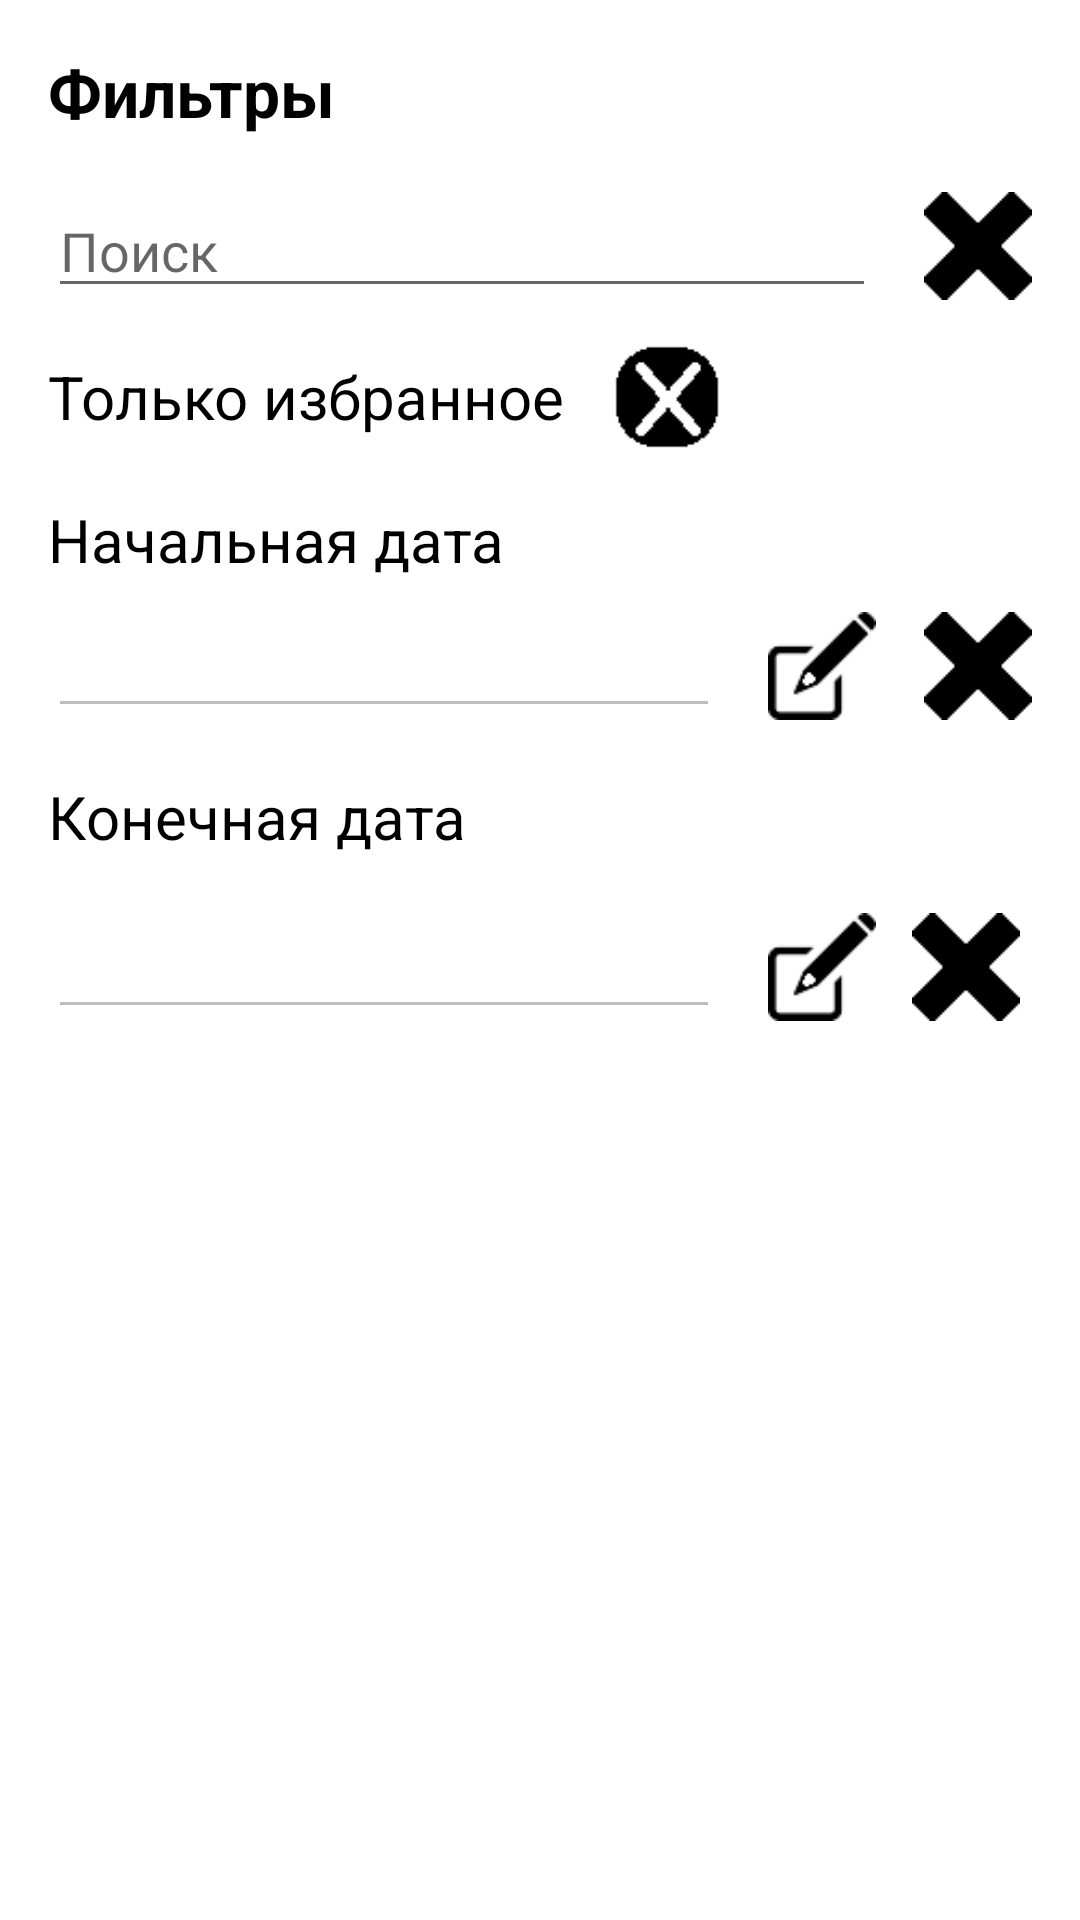

Here is an Android app screen rendered from its layout file. Give the layout XML and the strings, colors and styles it references.
<!-- AndroidManifest.xml: application theme Theme.DBAProject -->
<!-- res/layout/filters_dialog.xml -->
<?xml version="1.0" encoding="utf-8"?>
<androidx.constraintlayout.widget.ConstraintLayout xmlns:android="http://schemas.android.com/apk/res/android"
    xmlns:app="http://schemas.android.com/apk/res-auto"
    xmlns:tools="http://schemas.android.com/tools"
    android:layout_width="match_parent"
    android:layout_height="wrap_content"
    android:padding="16dp">

    <TextView
        android:id="@+id/textView3"
        android:layout_width="wrap_content"
        android:layout_height="wrap_content"
        android:text="@string/filters"
        android:textColor="@color/black"
        android:textSize="22sp"
        android:textStyle="bold"
        app:layout_constraintStart_toStartOf="parent"
        app:layout_constraintTop_toTopOf="parent" />

    <EditText
        android:id="@+id/searchInput"
        android:layout_width="0dp"
        android:layout_height="wrap_content"
        android:layout_marginTop="16dp"
        android:layout_marginEnd="16dp"
        android:ems="10"
        android:hint="@string/search"
        app:layout_constraintEnd_toStartOf="@+id/clearSearchInputBtn"
        app:layout_constraintStart_toStartOf="parent"
        app:layout_constraintTop_toBottomOf="@+id/textView3" />

    <ImageButton
        android:id="@+id/clearSearchInputBtn"
        android:layout_width="36dp"
        android:layout_height="36dp"
        android:background="@android:color/transparent"
        android:scaleType="fitCenter"
        app:layout_constraintBottom_toBottomOf="@+id/searchInput"
        app:layout_constraintEnd_toEndOf="parent"
        app:layout_constraintTop_toTopOf="@+id/searchInput"
        app:srcCompat="@drawable/black_cross" />

    <ImageButton
        android:id="@+id/clearFromDateBtn"
        android:layout_width="36dp"
        android:layout_height="36dp"
        android:background="@android:color/transparent"
        android:scaleType="fitCenter"
        app:layout_constraintBottom_toBottomOf="@+id/changeFromDateBtn"
        app:layout_constraintEnd_toEndOf="parent"
        app:layout_constraintTop_toTopOf="@+id/changeFromDateBtn"
        app:srcCompat="@drawable/black_cross" />

    <ImageButton
        android:id="@+id/clearToDateBtn"
        android:layout_width="36dp"
        android:layout_height="36dp"
        android:layout_marginEnd="4dp"
        android:background="@android:color/transparent"
        android:scaleType="fitCenter"
        app:layout_constraintBottom_toBottomOf="@+id/changeToDateBtn"
        app:layout_constraintEnd_toEndOf="parent"
        app:layout_constraintTop_toTopOf="@+id/changeToDateBtn"
        app:srcCompat="@drawable/black_cross" />

    <TextView
        android:id="@+id/textView9"
        android:layout_width="wrap_content"
        android:layout_height="wrap_content"
        android:layout_marginTop="16dp"
        android:text="@string/start_date"
        android:textColor="@color/black"
        android:textSize="20sp"
        app:layout_constraintStart_toStartOf="parent"
        app:layout_constraintTop_toBottomOf="@+id/onlySelectedCheckbox" />

    <TextView
        android:id="@+id/textView13"
        android:layout_width="wrap_content"
        android:layout_height="wrap_content"
        android:layout_marginTop="16dp"
        android:text="@string/end_date"
        android:textColor="@color/black"
        android:textSize="20sp"
        app:layout_constraintStart_toStartOf="parent"
        app:layout_constraintTop_toBottomOf="@+id/fromDateOut" />

    <TextView
        android:id="@+id/textView11"
        android:layout_width="wrap_content"
        android:layout_height="wrap_content"
        android:layout_marginTop="16dp"
        android:text="@string/only_selected"
        android:textColor="@color/black"
        android:textSize="20sp"
        app:layout_constraintStart_toStartOf="parent"
        app:layout_constraintTop_toBottomOf="@+id/searchInput" />

    <CheckBox
        android:id="@+id/onlySelectedCheckbox"
        android:layout_width="36dp"
        android:layout_height="36dp"
        android:layout_marginStart="16dp"
        android:background="@drawable/shape_checkbox_background"
        android:button="@null"
        android:textSize="18sp"
        app:layout_constraintBottom_toBottomOf="@+id/textView11"
        app:layout_constraintStart_toEndOf="@+id/textView11"
        app:layout_constraintTop_toTopOf="@+id/textView11" />

    <EditText
        android:id="@+id/fromDateOut"
        android:layout_width="0dp"
        android:layout_height="wrap_content"
        android:layout_marginTop="8dp"
        android:layout_marginEnd="16dp"
        android:ems="10"
        android:enabled="false"
        android:inputType="textPersonName"
        app:layout_constraintEnd_toStartOf="@+id/changeFromDateBtn"
        app:layout_constraintStart_toStartOf="parent"
        app:layout_constraintTop_toBottomOf="@+id/textView9" />

    <EditText
        android:id="@+id/toDateOut"
        android:layout_width="0dp"
        android:layout_height="wrap_content"
        android:layout_marginTop="16dp"
        android:layout_marginEnd="16dp"
        android:ems="10"
        android:enabled="false"
        android:inputType="textPersonName"
        app:layout_constraintEnd_toStartOf="@+id/changeFromDateBtn"
        app:layout_constraintHorizontal_bias="1.0"
        app:layout_constraintStart_toStartOf="parent"
        app:layout_constraintTop_toBottomOf="@+id/textView13" />

    <ImageButton
        android:id="@+id/changeFromDateBtn"
        android:layout_width="36dp"
        android:layout_height="36dp"
        android:layout_marginEnd="16dp"
        android:background="@android:color/transparent"
        android:scaleType="fitCenter"
        app:layout_constraintBottom_toBottomOf="@+id/fromDateOut"
        app:layout_constraintEnd_toStartOf="@+id/clearFromDateBtn"
        app:layout_constraintTop_toTopOf="@+id/fromDateOut"
        app:srcCompat="@drawable/ic_edit" />

    <ImageButton
        android:id="@+id/changeToDateBtn"
        android:layout_width="36dp"
        android:layout_height="36dp"
        android:layout_marginEnd="16dp"
        android:background="@android:color/transparent"
        android:scaleType="fitCenter"
        app:layout_constraintBottom_toBottomOf="@+id/toDateOut"
        app:layout_constraintEnd_toStartOf="@+id/clearFromDateBtn"
        app:layout_constraintTop_toTopOf="@+id/toDateOut"
        app:srcCompat="@drawable/ic_edit" />

    <androidx.appcompat.widget.LinearLayoutCompat
        android:layout_width="0dp"
        android:layout_height="wrap_content"
        android:layout_marginTop="16dp"
        android:orientation="horizontal"
        app:layout_constraintBottom_toBottomOf="parent"
        app:layout_constraintEnd_toEndOf="parent"
        app:layout_constraintStart_toStartOf="parent"
        app:layout_constraintTop_toBottomOf="@+id/toDateOut">

        <androidx.appcompat.widget.AppCompatButton
            android:id="@+id/filtersClearBtn"
            android:layout_width="wrap_content"
            android:layout_height="wrap_content"
            android:layout_margin="8dp"
            android:layout_weight="1"
            android:background="@drawable/secondary_background"
            android:padding="16dp"
            android:text="@string/clear_all"
            android:textColor="@android:color/white"
            android:textSize="16sp" />

        <androidx.appcompat.widget.AppCompatButton
            android:id="@+id/filtersApplyBtn"
            android:layout_width="wrap_content"
            android:layout_height="wrap_content"
            android:layout_margin="8dp"
            android:layout_weight="1"
            android:background="@drawable/primary_background"
            android:padding="16dp"
            android:text="@string/apply"
            android:textColor="@android:color/white"
            android:textSize="16sp" />
    </androidx.appcompat.widget.LinearLayoutCompat>

</androidx.constraintlayout.widget.ConstraintLayout>
<!-- resources referenced by this layout -->
<resources>
  <color name="black">#FF000000</color>
  <!-- drawable black_cross (drawable) -->
  <?xml version="1.0" encoding="utf-8"?>
  <selector xmlns:android="http://schemas.android.com/apk/res/android">
      <item android:state_enabled="true" android:drawable="@drawable/ic_black_cross" />
      <item android:state_enabled="false" android:drawable="@drawable/ic_grey_cross" />
  </selector>
  <!-- drawable ic_edit: png bitmap (drawable, 1557 bytes) -->
  <!-- drawable shape_checkbox_background (drawable) -->
  <?xml version="1.0" encoding="utf-8"?>
  <selector xmlns:android="http://schemas.android.com/apk/res/android">
      <item android:state_checked="true" android:drawable="@drawable/ic_selected_shape" />
      <item android:state_checked="false" android:drawable="@drawable/ic_unselected_shape" />
  </selector>
  <string name="apply">Применить</string>
  <string name="clear_all">Очистить</string>
  <string name="end_date">Конечная дата</string>
  <string name="filters">Фильтры</string>
  <string name="only_selected">Только избранное</string>
  <string name="search">Поиск</string>
  <string name="start_date">Начальная дата</string>
  <style name="Theme.DBAProject" parent="Theme.MaterialComponents.DayNight.NoActionBar">
          
          <item name="colorOnSecondary">@color/black</item>
          
          <item name="android:statusBarColor">?attr/colorPrimaryVariant</item>
          
          <item name="android:textAllCaps">false</item>
      </style>
  <!-- drawable ic_black_cross: png bitmap (drawable, 5772 bytes) -->
  <!-- drawable ic_grey_cross: png bitmap (drawable, 9934 bytes) -->
  <!-- drawable ic_selected_shape: png bitmap (drawable, 855 bytes) -->
  <!-- drawable ic_unselected_shape: png bitmap (drawable, 889 bytes) -->
</resources>
